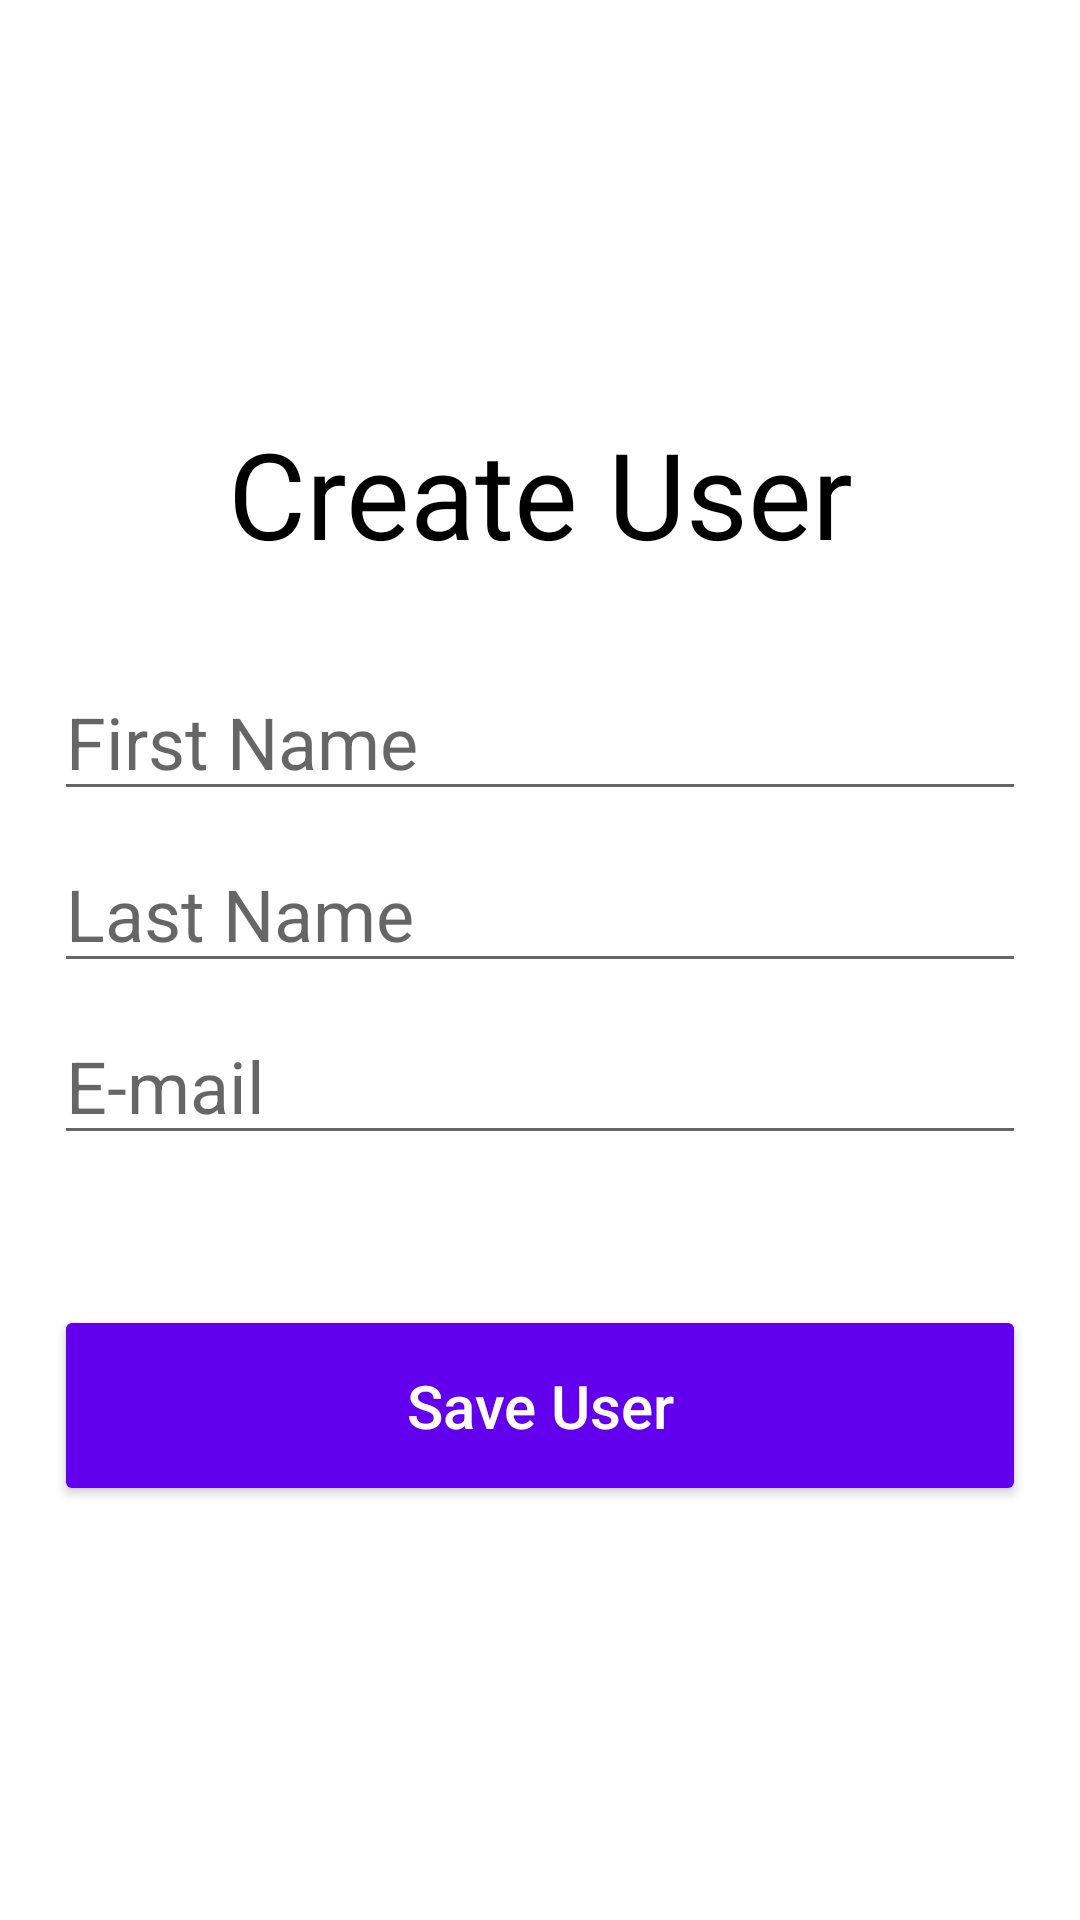

Here is an Android app screen rendered from its layout file. Give the layout XML and the strings, colors and styles it references.
<!-- AndroidManifest.xml: application theme Theme.UsersRecyclerView -->
<!-- res/layout/activity_user.xml -->
<?xml version="1.0" encoding="utf-8"?>
<androidx.appcompat.widget.LinearLayoutCompat xmlns:android="http://schemas.android.com/apk/res/android"
    xmlns:tools="http://schemas.android.com/tools"
    android:layout_width="match_parent"
    android:layout_height="match_parent"
    android:gravity="center"
    android:orientation="vertical"
    android:padding="18dp"
    tools:context=".UserActivity">

    <TextView
        android:id="@+id/modeTextView"
        android:layout_width="match_parent"
        android:layout_height="wrap_content"
        android:layout_marginBottom="30dp"
        android:gravity="center"
        android:text="@string/create_user"
        android:textColor="@color/black"
        android:textSize="40sp" />

    <EditText
        android:id="@+id/firstNameEditText"
        android:layout_width="match_parent"
        android:layout_height="wrap_content"
        android:hint="@string/first_name"
        android:textSize="24sp" />

    <EditText
        android:id="@+id/lastNameEditText"
        android:layout_width="match_parent"
        android:layout_height="wrap_content"
        android:layout_marginVertical="8dp"
        android:hint="@string/last_name"
        android:textSize="24sp" />

    <EditText
        android:id="@+id/emailEditText"
        android:layout_width="match_parent"
        android:layout_height="wrap_content"
        android:hint="@string/e_mail"
        android:inputType="textEmailAddress"
        android:textSize="24sp" />

    <androidx.appcompat.widget.AppCompatButton
        android:id="@+id/saveButton"
        android:layout_width="match_parent"
        android:layout_height="wrap_content"
        android:layout_marginTop="50dp"
        android:backgroundTint="@color/purple_500"
        android:paddingVertical="20dp"
        android:text="@string/save_user"
        android:textAllCaps="false"
        android:textColor="@color/white"
        android:textSize="20sp" />

</androidx.appcompat.widget.LinearLayoutCompat>
<!-- resources referenced by this layout -->
<resources>
  <string name="create_user">Create User</string>
  <string name="e_mail">E-mail</string>
  <string name="first_name">First Name</string>
  <string name="last_name">Last Name</string>
  <string name="save_user">Save User</string>
  <style name="Theme.UsersRecyclerView" parent="Theme.MaterialComponents.DayNight.DarkActionBar">
          
          <item name="colorPrimary">@color/purple_500</item>
          <item name="colorPrimaryVariant">@color/purple_700</item>
          <item name="colorOnPrimary">@color/white</item>
          
          <item name="colorSecondary">@color/teal_200</item>
          <item name="colorSecondaryVariant">@color/teal_700</item>
          <item name="colorOnSecondary">@color/black</item>
          
          <item name="android:statusBarColor" tools:targetApi="l">?attr/colorPrimaryVariant</item>
          
      </style>
  <!-- not gathered from this repository: default colours our renderer supplied (Android Studio template values) -->
  <color name="purple_500">#FF6200EE</color>
  <color name="purple_700">#FF3700B3</color>
  <color name="teal_200">#FF03DAC5</color>
  <color name="teal_700">#FF018786</color>
  <color name="black">#FF000000</color>
  <color name="white">#FFFFFFFF</color>
</resources>
